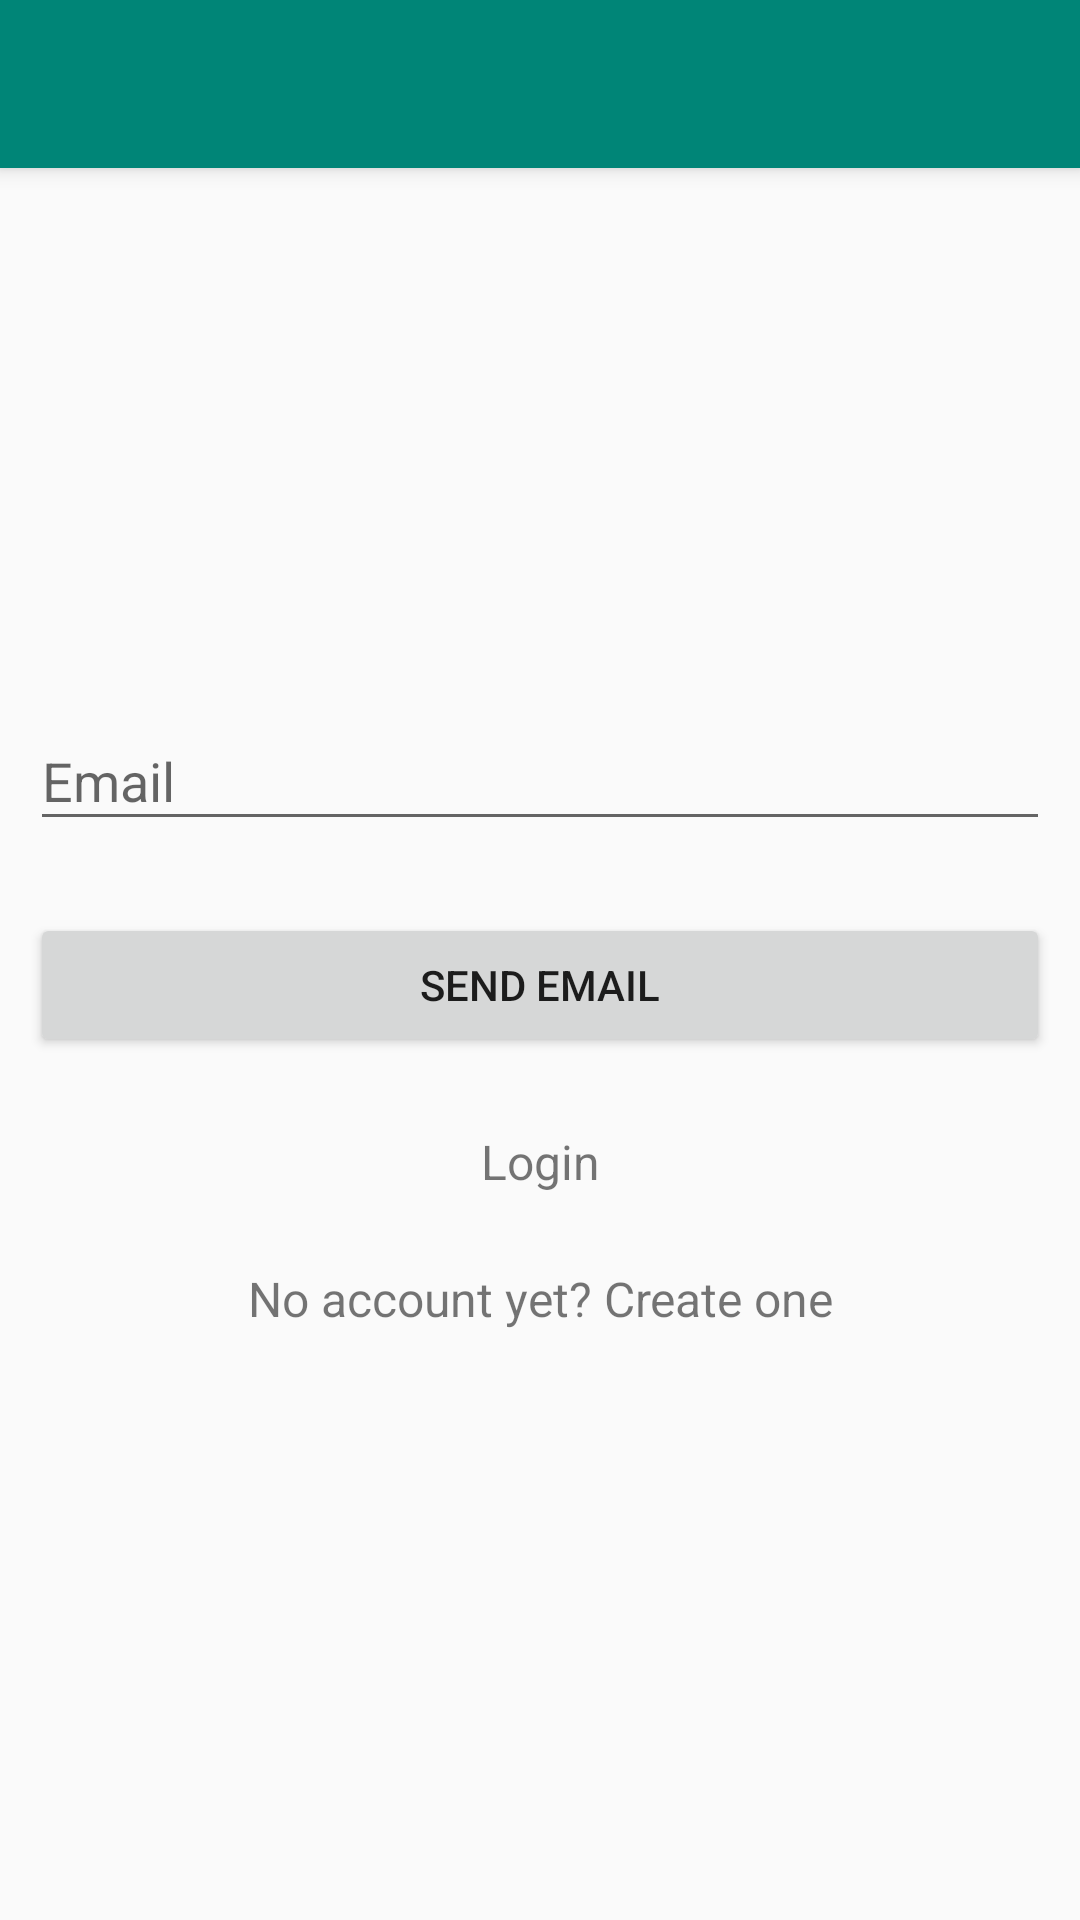

Android layout source for this screen:
<!-- AndroidManifest.xml: application theme AppTheme -->
<!-- res/layout/activity_reset_password.xml -->
<?xml version="1.0" encoding="utf-8"?>
<androidx.coordinatorlayout.widget.CoordinatorLayout xmlns:android="http://schemas.android.com/apk/res/android"
    xmlns:app="http://schemas.android.com/apk/res-auto"
    xmlns:tools="http://schemas.android.com/tools"
    android:layout_width="match_parent"
    android:layout_height="match_parent"
    tools:context=".Activity.ResetPasswordActivity">
    <include layout="@layout/toolbar" />
    <LinearLayout
        android:layout_width="match_parent"
        android:layout_height="match_parent"
        android:orientation="vertical"
        android:gravity="center"
        app:layout_behavior="@string/appbar_scrolling_view_behavior">
        
        <com.google.android.material.textfield.TextInputLayout
            android:layout_width="match_parent"
            android:layout_height="wrap_content"
            android:layout_marginLeft="10dp"
            android:layout_marginRight="10dp"
            >
            <EditText android:id="@+id/email_address"
                android:layout_width="match_parent"
                android:layout_height="wrap_content"
                android:inputType="textPersonName"
                android:hint="Email" />
        </com.google.android.material.textfield.TextInputLayout>
        
        <androidx.appcompat.widget.AppCompatButton
            android:id="@+id/btn_send_email"
            android:layout_width="fill_parent"
            android:layout_height="wrap_content"
            android:layout_marginTop="24dp"
            android:layout_marginBottom="24dp"
            android:layout_marginLeft="10dp"
            android:layout_marginRight="10dp"
            android:padding="12dp"
            android:text="Send Email"/>

        <TextView android:id="@+id/link_login"
            android:layout_width="fill_parent"
            android:layout_height="wrap_content"
            android:layout_marginBottom="24dp"
            android:text="Login"
            android:gravity="center"
            android:textSize="16dip"/>

        <TextView android:id="@+id/link_signup"
            android:layout_width="fill_parent"
            android:layout_height="wrap_content"
            android:layout_marginBottom="24dp"
            android:text="No account yet? Create one"
            android:gravity="center"
            android:textSize="16dip"/>
    </LinearLayout>

</androidx.coordinatorlayout.widget.CoordinatorLayout>
<!-- res/layout/toolbar.xml (included above) -->
<?xml version="1.0" encoding="utf-8"?>
<com.google.android.material.appbar.AppBarLayout xmlns:android="http://schemas.android.com/apk/res/android"
    xmlns:app="http://schemas.android.com/apk/res-auto"
    android:layout_width="match_parent"
    android:layout_height="wrap_content"
    >
        <androidx.appcompat.widget.Toolbar
            android:id="@+id/toolbar"
            android:layout_width="match_parent"
            android:layout_height="?attr/actionBarSize"
            android:background="?attr/colorPrimary"
            app:popupTheme="@style/AppTheme.PopupOverlay"
            android:elevation="4dp"/>
</com.google.android.material.appbar.AppBarLayout>
<!-- resources referenced by this layout -->
<resources>
  <style name="AppTheme.PopupOverlay" parent="ThemeOverlay.AppCompat.Light" />
  <style name="AppTheme" parent="Theme.AppCompat.Light.DarkActionBar">
          
          <item name="colorPrimary">@color/colorPrimary</item>
          <item name="colorPrimaryDark">@color/colorPrimaryDark</item>
          <item name="colorAccent">@color/colorAccent</item>
          <item name="windowActionBar">false</item>
          <item name="windowNoTitle">true</item>
      </style>
  <color name="colorPrimary">#008577</color>
  <color name="colorPrimaryDark">#00574B</color>
  <color name="colorAccent">#D81B60</color>
</resources>
